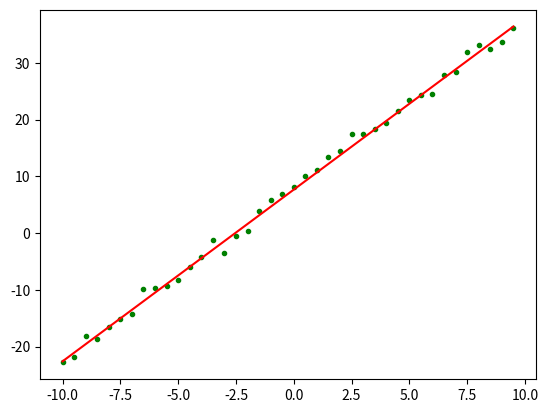

This figure's Python source:
import numpy as np
import random
import matplotlib.pyplot as plt
from scipy import stats


"""
基于小批量梯度下降来实现的Momentum（动量）
作用：
    在学习率较小的时候，适当的momentum能够起到一个加速收敛速度的作用；
    在学习率较大的时候，适当的momentum能够起到一个减小收敛时震荡幅度的作用．
"""


def createDataSet():
    # 构造训练数据
    x = np.arange(-10, 10, 0.5)  # 根据start与stop指定的范围以及step设定的步长, 获去数据集, 返回一个列表
    m = len(x)  # 训练数据点数目
    target_data = 3 * x + 8 + np.random.randn(m) # 随机设置随即设置x对应的y值
    return x, target_data

def Momentum(x, target_data, loop_max=1000,epsilon=1):

    '''
    :param x: 训练数据点X轴坐标
    :param target_data: 训练数据点Y轴坐标
    :param input_data:
    :param loopmax: 终止条件,最大迭代次数(防止死循环)
    :param epsilon: 终止条件,目标函数与拟合函数的距离当的距离小于epsilon时,或者更新梯度之后变化小于epsilon时,退出
    :return: theta 训练结束之后的参数
    '''

    m = len(x)  # 训练数据点数目
    x0 = np.full(m, 1.0)  # 获取一个长度为m, 每个元素都是1.0 的列表
    # T 表示转秩矩阵, 不加T 第一行元素为依次为x0,第二行元素依次为x, 得到2*m矩阵
    input_data = np.vstack([x0, x]).T  # 构造矩阵, 第一列元素为依次为x0,第二列元素依次为x,得到m*2矩阵,方便做矩阵乘法

    # 初始化权值
    np.random.seed(0)  #
    theta = np.random.randn(input_data.shape[1])  # 初始化theta,, 生成一个列表,第一个元素是w(维度与输入空间一致), 第二个元素是b,
    v = np.zeros(2)  # 更新的速度参数
    eps = 0.01  # 步长
    diff = 0. # 记录梯度
    count = 0  # 循环次数
    alpha= 0.9  # 衰减力度,可以用来调节,该值越大那么之前的梯度对现在方向的影响也越大
    error = 0 # 记录误差

    while count < loop_max:
        count += 1
        gradient = np.zeros(2)
        index = random.sample(range(m), int(np.ceil(m * 0.2)))
        for i in index:
            diff = (np.dot(theta, input_data[i]) - target_data[i]) * input_data[i]
            gradient = gradient + diff
        gradient = gradient/len(index)
        v = alpha * v - eps * gradient  # 在这里进行速度更新
        theta = theta + v  # 使用动量来更新参数
        error = calMSE(x,target_data,theta)  # 计算均方误差
        if error < epsilon:
            break
        print('loop count = %d' % count, '\tw:', theta, 'error=',error)
    return theta

def draw(x,target_data,theta):
    # check with scipy linear regression
    # intercept 回归曲线的截距
    # slope 回归曲线的斜率
    slope, intercept, r_value, p_value, slope_std_error = stats.linregress(x, target_data)
    print('intercept = %s slope = %s' % (intercept, slope))
    plt.plot(x, target_data, 'g.')
    plt.plot(x, x * theta[1] + theta[0], 'r')
    plt.show()

def calMSE(x,target_data,theta):
    MSE = 0
    for i in range(len(x)):
        temp = x[i]*theta[1]+theta[0] - target_data[i]
        MSE += temp*temp
    return MSE/len(x)


if __name__=='__main__':
    x, target_data= createDataSet()
    theta = Momentum(x,target_data)
    draw(x,target_data,theta)
